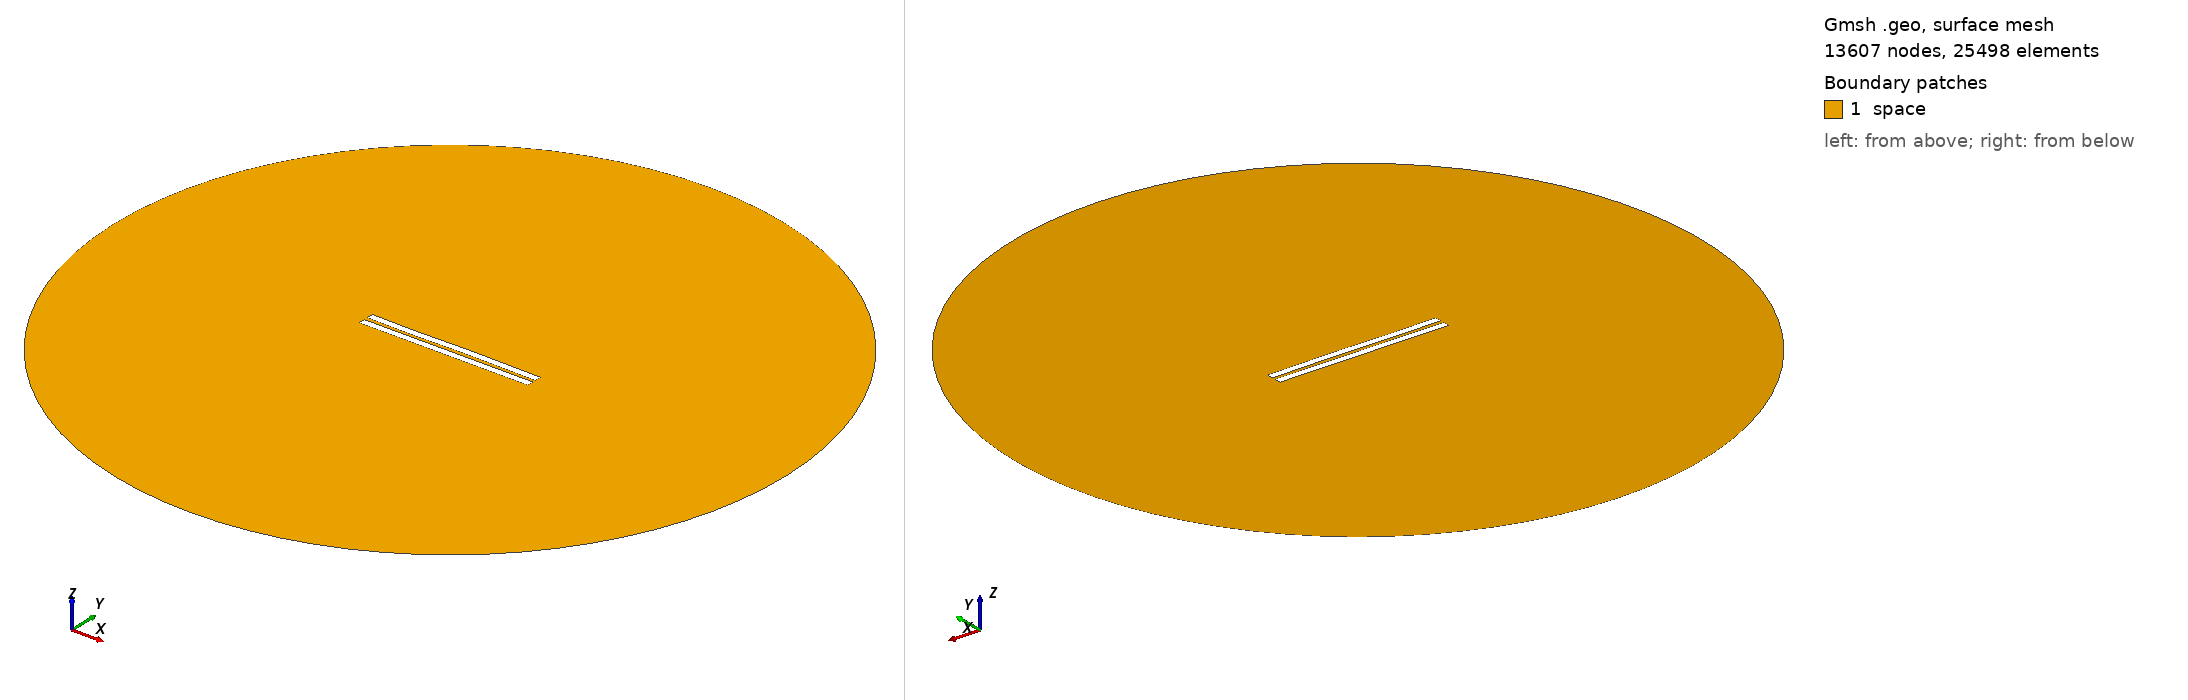

Gmsh geometry script, surface-meshed: 13607 nodes, 25498 surface elements. Boundary patches (legend numbers): 1 space. Left view from above one corner, right view from below the opposite corner. Legend entries are the model's physical surfaces. The drawing asked Gmsh for element sizes between 1% and 20% of the model's largest extent; the script's own settings can give other sizes.

=== 2552.geo (drawn) ===
//---------------------------------------
// Geometry kernel
//---------------------------------------

SetFactory("OpenCASCADE");



//---------------------------------------
// Parameters of the geometry
//---------------------------------------

// Overetch of the upper plate
overetch = 0.0;

// Distance between the plates
distance = 2.5;

// Discretization over the x axis (for the deformation)
nx = 50; 

// Length of the plate
L = 100 - overetch; 

// Number of modes
n = 4; 

// 1st mode coefficient
coeff(1) = -0.15;
beta(1) = 0.596864 * 3.1415926535 / L;

// 2nd mode coefficient
coeff(2) = 0.0;
beta(2) = 1.49418 * 3.1415926535 / L;

// 3rd mode coefficient
coeff(3) = -0.15;
beta(3) = 2.50025 * 3.1415926535 / L;

// 4th mode coefficient
coeff(4) = -0.075;
beta(4) = 3.49999 * 3.1415926535 / L;



//---------------------------------------
// Upper plate (deformed rectangle)
//---------------------------------------

// Coordiantes of the upper plate
xmin = -50;
xmax = 50 - overetch;

// Height of the upper plate
yheight = 4 - 2 * overetch;

// Indexes of the points
UpperID[] = {};
LowerID[] = {};
LeftID[] = {};
RightID[] = {};

// Point index
p = 1;

// Horizontal edges
For i In {1:nx}
    x = xmin + (i-1)*(xmax - xmin)/(nx-1);

    y_bottom = distance / 2 + overetch;
    For j In {1:n}
        C = (Cosh(beta(j)*L) + Cos(beta(j)*L)) / (Sinh(beta(j)*L) + Sin(beta(j)*L));
        y_bottom  = y_bottom + coeff(j) * (Cosh(beta(j)*(x+50)) - Cos(beta(j)*(x+50)) - C * (Sinh(beta(j)*(x+50)) - Sin(beta(j)*(x+50))));
    EndFor

    y_top = y_bottom + yheight;

    Point(p) = {x, y_top, 0, 1.0};
    UpperID[i] = p;
    p = p + 1;

    Point(p) = {x, y_bottom, 0, 1.0};
    LowerID[i] = p;
    p = p + 1;
EndFor

// Create point lists
UpperPts[] = {}; LowerPts[] = {};
For i In {1:nx}
  UpperPts[] += {UpperID[i]};
  LowerPts[] += {LowerID[i]};
EndFor

// Build splines
Spline(1) = {UpperPts[]};
Spline(2) = {LowerPts[]};
Line(3) = {LowerPts[nx-1], UpperPts[nx-1]};
Line(4) = {LowerPts[0], UpperPts[0]};

// Build the plane surface
Curve Loop(1) = {2, 3, -1, -4};
Plane Surface(1) = {1};



//---------------------------------------
// Lower plate (rectangle)
//---------------------------------------

// Vertices
Point(1001) = {-50, -1, 0, 1.0};
Point(1002) = { 50, -1, 0, 1.0};
Point(1003) = { 50,  -5, 0, 1.0};
Point(1004) = {-50,  -5, 0, 1.0};

// Edges
Line(5) = {1001, 1002};
Line(6) = {1002, 1003};
Line(7) = {1003, 1004};
Line(8) = {1004, 1001};

// Plane surface
Line Loop(2) = {5, 6, 7, 8};
Plane Surface(2) = {2}; 



//---------------------------------------
// Outer (fictious) boundary
//---------------------------------------

// Points
Point(1005) = {0, 0, 0};       // Center
Point(1006) = {200, 0, 0};     // Start point
Point(1007) = {0, 200, 0};     // 90 degrees
Point(1008) = {-200, 0, 0};    // 180 degrees
Point(1009) = {0, -200, 0};    // 270 degrees

// Circle arcs (each needs start, center, end)
Circle(9) = {1006, 1005, 1007};
Circle(10) = {1007, 1005, 1008};
Circle(11) = {1008, 1005, 1009};
Circle(12) = {1009, 1005, 1006};

// Plane surface for the entire domain
Curve Loop(3) = {9, 10, 11, 12};
Surface(3) = {3};

// Subtract the plates from the whole domain to obtain the actual domain where we want to solve the equations
BooleanDifference{ Surface{3}; Delete; }{ Surface{1}; Surface{2}; Delete; }




//---------------------------------------
// Transfinite Lines/Curves
//---------------------------------------

// Set the number of points on the boundaries
r = 7;

// Plates
Transfinite Curve {1, 2} = 50*r Using Progression 1;
Transfinite Curve {3, 4} = 2*r Using Progression 1;
Transfinite Line {5, 7} = 50*r Using Progression 1;
Transfinite Line {6, 8} = 2*r Using Progression 1;

// Outer boundary
Transfinite Line {9, 10, 11, 12} = 20 Using Progression 1;



//---------------------------------------
// Physical groups
//---------------------------------------                

// Physical curves (boundaries)
Physical Line("force_segment", 10) = {2};
Physical Line("upper_plate", 11) = {1, 3, 4};
Physical Line("lower_plate", 12) = {5, 6, 7, 8};
Physical Line("boundary", 20) = {9, 10, 11, 12};

// Physical Surfaces
Physical Surface("space", 30) = {3};



//---------------------------------------
// 6. Generate the Mesh
//---------------------------------------

// 2D mesh generation
Mesh 2;
